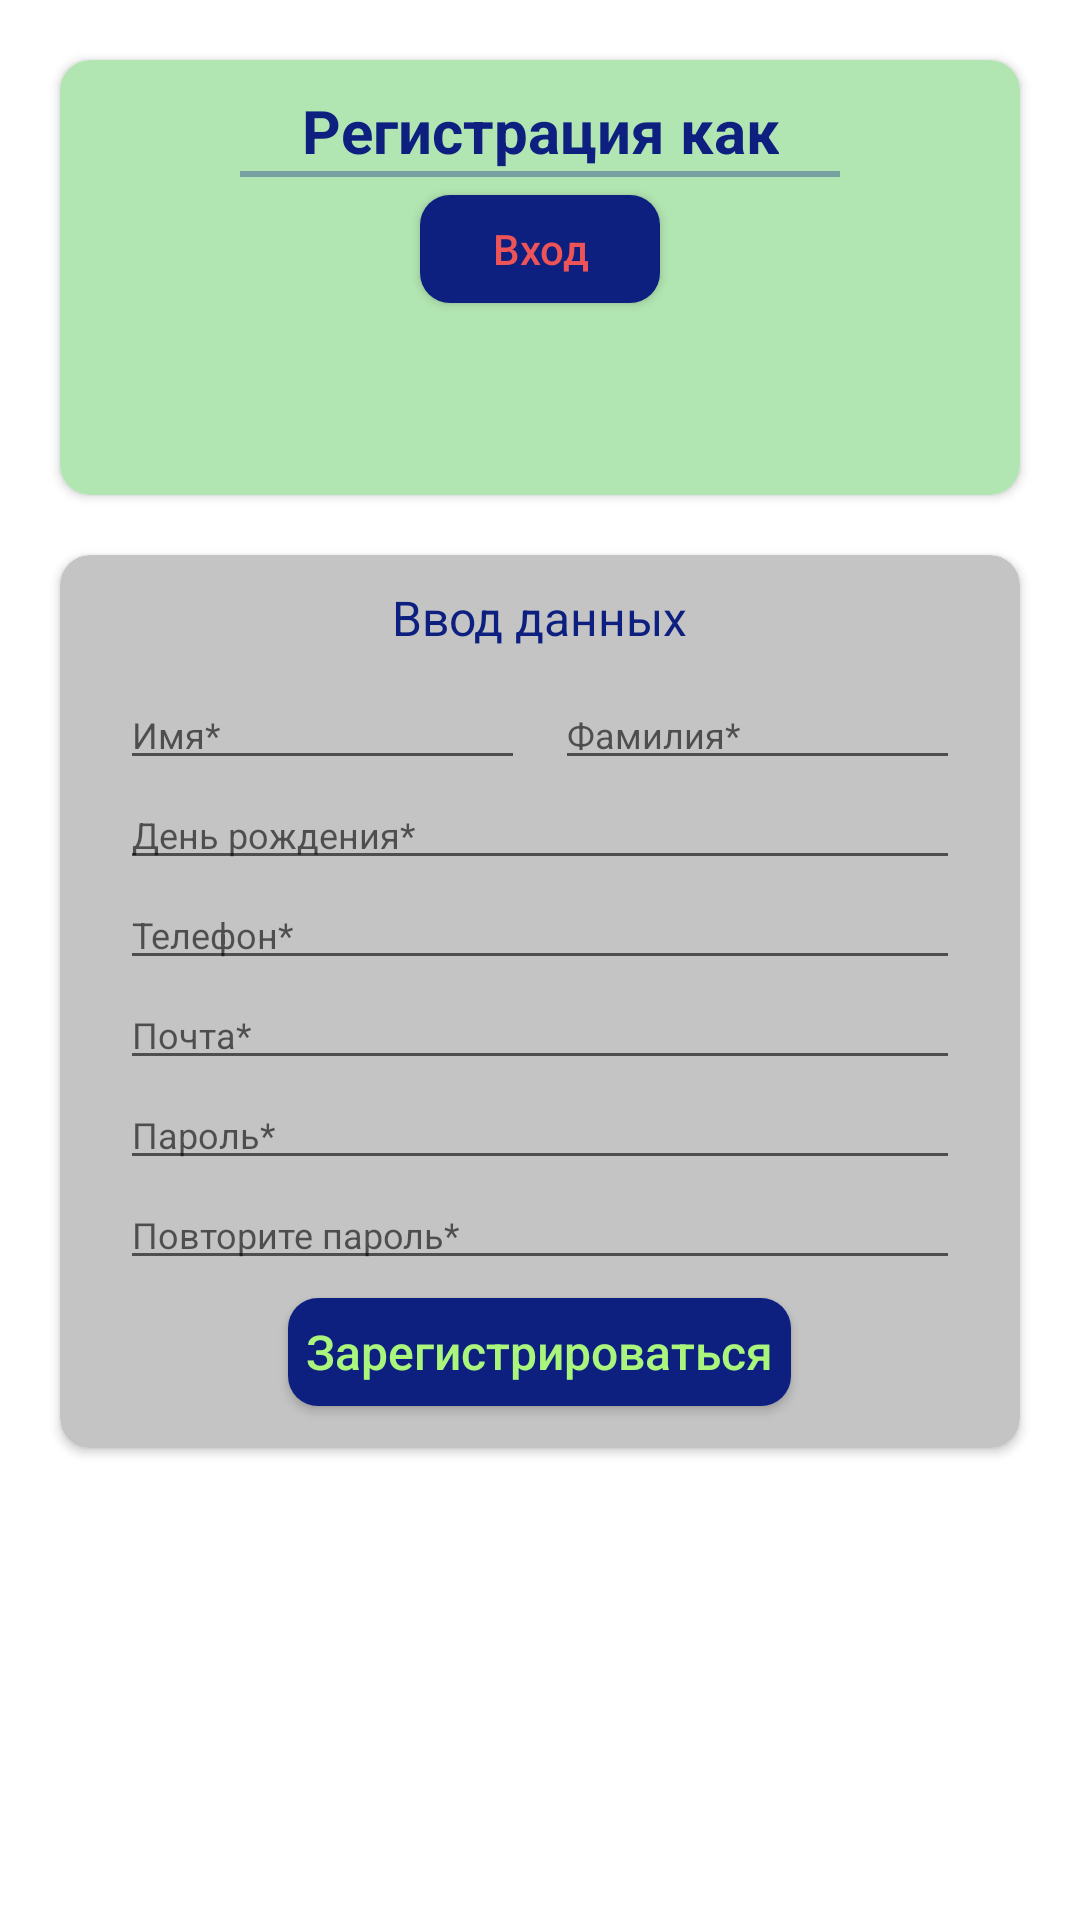

Write the Android layout XML for this screen, with the resource values it uses.
<!-- AndroidManifest.xml: application theme Theme.CarDealershipKt -->
<!-- res/layout/fragment_registration.xml -->
<?xml version="1.0" encoding="utf-8"?>

<androidx.constraintlayout.widget.ConstraintLayout xmlns:android="http://schemas.android.com/apk/res/android"
    xmlns:app="http://schemas.android.com/apk/res-auto"
    xmlns:tools="http://schemas.android.com/tools"
    android:layout_width="match_parent"
    android:layout_height="match_parent"
    android:gravity="center_horizontal">

    <androidx.cardview.widget.CardView
        android:id="@+id/cv_registration"
        android:layout_width="0dp"
        android:layout_height="145dp"
        android:layout_marginTop="20dp"
        app:cardBackgroundColor="@color/registration_background"
        app:cardCornerRadius="10dp"
        app:layout_constraintEnd_toEndOf="@id/guidelineEnd"
        app:layout_constraintStart_toStartOf="@id/guidelineStart"
        app:layout_constraintTop_toTopOf="parent">

        <androidx.constraintlayout.widget.ConstraintLayout
            android:layout_width="match_parent"
            android:layout_height="match_parent"
            android:orientation="vertical">

            <TextView
                android:id="@+id/tv_registration"
                android:layout_width="wrap_content"
                android:layout_height="wrap_content"
                android:layout_marginTop="10dp"
                android:gravity="center"
                android:text="@string/register_as"
                android:textColor="@color/items_color"
                android:textSize="20dp"
                android:textStyle="bold"
                app:layout_constraintEnd_toEndOf="parent"
                app:layout_constraintStart_toStartOf="parent"
                app:layout_constraintTop_toTopOf="parent"/>

            <com.google.android.material.button.MaterialButtonToggleGroup
                android:id="@+id/toggleGroup"
                android:layout_width="match_parent"
                android:layout_height="wrap_content"
                android:scaleX="0.9"
                android:scaleY="0.9"
                app:checkedButton="@id/btn_user"
                app:layout_constraintEnd_toEndOf="parent"
                app:layout_constraintStart_toStartOf="parent"
                app:layout_constraintTop_toBottomOf="@+id/tv_registration"
                app:singleSelection="true">

                <Button
                    android:id="@+id/btn_user"
                    style="@style/Widget.MaterialComponents.Button.OutlinedButton"
                    android:layout_width="0dp"
                    android:layout_height="wrap_content"
                    android:layout_weight="1"
                    android:text="@string/user"
                    android:textAllCaps="false"
                    android:textSize="12dp" />

                <Button
                    android:id="@+id/btn_admin"
                    style="@style/Widget.MaterialComponents.Button.OutlinedButton"
                    android:layout_width="0dp"
                    android:layout_height="wrap_content"
                    android:layout_weight="1"
                    android:text="@string/admin"
                    android:textAllCaps="false"
                    android:textSize="12dp" />

            </com.google.android.material.button.MaterialButtonToggleGroup>

            <View
                android:id="@+id/view2"
                android:layout_width="0dp"
                android:layout_height="2dp"
                android:layout_marginStart="60dp"
                android:layout_marginEnd="60dp"
                android:background="@color/items_color_glass"
                tools:layout_editor_absoluteX="60dp"
                app:layout_constraintEnd_toEndOf="parent"
                app:layout_constraintStart_toStartOf="parent"
                app:layout_constraintTop_toBottomOf="@+id/toggleGroup"/>

            <Button
                android:id="@+id/btn_toEntrance"
                android:layout_width="wrap_content"
                android:layout_height="wrap_content"
                android:layout_gravity="center"
                android:background="@drawable/rounded_button"
                android:backgroundTint="@color/items_color"
                android:padding="10dp"
                android:text="@string/log"
                android:textAllCaps="false"
                android:textColor="@color/button_red"
                android:textSize="14dp"
                app:layout_constraintEnd_toEndOf="parent"
                app:layout_constraintStart_toStartOf="parent"
                app:layout_constraintTop_toBottomOf="@id/view2" />

        </androidx.constraintlayout.widget.ConstraintLayout>

    </androidx.cardview.widget.CardView>


    <androidx.cardview.widget.CardView
        android:id="@+id/cv_registration_form"
        android:layout_width="0dp"
        android:layout_height="wrap_content"
        app:cardCornerRadius="10dp"
        android:layout_marginTop="20dp"
        app:cardBackgroundColor="@color/card_background"
        app:layout_constraintEnd_toEndOf="@id/guidelineEnd"
        app:layout_constraintStart_toStartOf="@id/guidelineStart"
        app:layout_constraintTop_toBottomOf="@id/cv_registration">

        <LinearLayout xmlns:android="http://schemas.android.com/apk/res/android"
            xmlns:app="http://schemas.android.com/apk/res-auto"
            xmlns:tools="http://schemas.android.com/tools"
            android:layout_width="match_parent"
            android:layout_height="match_parent"
            android:orientation="vertical"
            android:gravity="center_horizontal">

            <TextView
                android:id="@+id/tv_registration_enter"
                android:layout_width="wrap_content"
                android:layout_height="wrap_content"
                android:layout_marginStart="8dp"
                android:layout_marginEnd="8dp"
                android:layout_marginTop="10dp"
                android:layout_marginBottom="10dp"
                android:text="Ввод данных"
                android:layout_gravity="center"
                android:textColor="@color/items_color"
                android:textSize="16dp" />

            <LinearLayout xmlns:android="http://schemas.android.com/apk/res/android"
                xmlns:app="http://schemas.android.com/apk/res-auto"
                xmlns:tools="http://schemas.android.com/tools"
                android:layout_width="match_parent"
                android:layout_height="wrap_content"
                android:orientation="horizontal"
                android:gravity="center_horizontal">

                <EditText
                    android:id="@+id/et_admin_name"
                    android:hint="Имя*"
                    android:textSize="12dp"
                    android:maxLength="20"
                    android:layout_width="0dp"
                    android:layout_height="wrap_content"
                    android:layout_marginStart="20dp"
                    android:layout_marginEnd="5dp"
                    android:layout_weight="1"/>

                <EditText
                    android:id="@+id/et_admin_lastname"
                    android:hint="Фамилия*"
                    android:textSize="12dp"
                    android:maxLength="20"
                    android:layout_width="0dp"
                    android:layout_height="wrap_content"
                    android:layout_marginStart="5dp"
                    android:layout_marginEnd="20dp"
                    android:layout_weight="1"/>

            </LinearLayout>

            <EditText
                android:id="@+id/et_admin_date"
                android:hint="День рождения*"
                android:textSize="12dp"
                android:inputType="date"
                android:layout_width="match_parent"
                android:layout_height="wrap_content"
                android:layout_marginStart="20dp"
                android:layout_marginEnd="20dp" />
            <EditText
                android:id="@+id/et_admin_phone"
                android:hint="Телефон*"
                android:inputType="phone"
                android:textSize="12dp"
                android:maxLength="15"
                android:layout_width="match_parent"
                android:layout_height="wrap_content"
                android:layout_marginStart="20dp"
                android:layout_marginEnd="20dp" />
            <EditText
                android:id="@+id/et_admin_mail"
                android:hint="Почта*"
                android:textSize="12dp"
                android:maxLength="30"
                android:layout_width="match_parent"
                android:layout_height="wrap_content"
                android:layout_marginStart="20dp"
                android:layout_marginEnd="20dp" />

            <EditText
                android:id="@+id/et_admin_password"
                android:inputType="textPassword"
                android:hint="Пароль*"
                android:textSize="12dp"
                android:maxLength="30"
                android:drawableRight="@drawable/ic_visibility_off"
                android:layout_width="match_parent"
                android:layout_height="wrap_content"
                android:layout_marginStart="20dp"
                android:layout_marginEnd="20dp" />

            <EditText
                android:id="@+id/et_admin_password2"
                android:inputType="textPassword"
                android:hint="Повторите пароль*"
                android:textSize="12dp"
                android:drawableRight="@drawable/ic_visibility_off"
                android:layout_width="match_parent"
                android:layout_height="wrap_content"
                android:layout_marginStart="20dp"
                android:layout_marginEnd="20dp" />

            <EditText
                android:id="@+id/et_admin_code"
                android:inputType="numberPassword"
                android:hint="Введите защитный код администратора*"
                android:textSize="12dp"
                android:maxLength="8"
                android:drawableRight="@drawable/ic_visibility_off"
                android:layout_width="match_parent"
                android:layout_height="wrap_content"
                android:layout_marginStart="20dp"
                android:layout_marginEnd="20dp"
                android:visibility="gone"/>

            <Button
                android:id="@+id/btn_admin_registration"
                android:layout_width="wrap_content"
                android:layout_height="wrap_content"
                android:layout_gravity="center"
                android:layout_marginBottom="8dp"
                android:text="Зарегистрироваться"
                android:textSize="16dp"
                android:padding="10dp"
                android:backgroundTint="@color/items_color"
                android:textColor="@color/button_green"
                android:textAllCaps="false"
                android:background="@drawable/rounded_button"/>

        </LinearLayout>

    </androidx.cardview.widget.CardView>

    <androidx.constraintlayout.widget.Guideline
        android:id="@+id/guidelineStart"
        android:layout_width="wrap_content"
        android:layout_height="wrap_content"
        android:orientation="vertical"
        app:layout_constraintGuide_begin="20dp" />

    <androidx.constraintlayout.widget.Guideline
        android:id="@+id/guidelineEnd"
        android:layout_width="wrap_content"
        android:layout_height="wrap_content"
        android:orientation="vertical"
        app:layout_constraintGuide_end="20dp" />

    

</androidx.constraintlayout.widget.ConstraintLayout>
<!-- resources referenced by this layout -->
<resources>
  <color name="button_green">#aaf67c</color>
  <color name="button_red">#ed5457</color>
  <color name="card_background">#C4C4C4</color>
  <color name="items_color">#0D2080</color>
  <color name="items_color_glass">#590D2080</color>
  <color name="registration_background">#b1e5b1</color>
  <!-- drawable rounded_button (drawable-v24) -->
  <?xml version="1.0" encoding="utf-8"?>
  
  <inset xmlns:android="http://schemas.android.com/apk/res/android"
      android:insetBottom="6dp"
      android:insetLeft="4dp"
      android:insetRight="4dp"
      android:insetTop="6dp">
      <ripple android:color="?attr/colorControlHighlight">
          <item>
              <shape android:shape="rectangle"
                  android:tint="#0091ea">
                  <corners android:radius="10dp"/>
                  <solid android:color="#1a237e"/>
                  <padding android:bottom="6dp"/>
              </shape>
          </item>
      </ripple>
  </inset>
  <string name="admin">Администратор</string>
  <string name="log">Вход</string>
  <string name="register_as">Регистрация как</string>
  <string name="user">Пользователь</string>
  <style name="Theme.CarDealershipKt" parent="Theme.MaterialComponents.DayNight.NoActionBar">
          
          <item name="colorPrimary">@color/items_color</item>
          <item name="colorPrimaryVariant">@color/items_color</item>
          <item name="colorOnPrimary">@color/white</item>
          
          <item name="colorSecondary">@color/teal_200</item>
          <item name="colorSecondaryVariant">@color/teal_700</item>
          <item name="colorOnSecondary">@color/black</item>
          
          <item name="android:statusBarColor" tools:targetApi="l">?attr/colorPrimaryVariant</item>
          
      </style>
  <color name="white">#FFFFFFFF</color>
  <color name="teal_200">#FF03DAC5</color>
  <color name="teal_700">#FF018786</color>
  <color name="black">#FF000000</color>
</resources>
